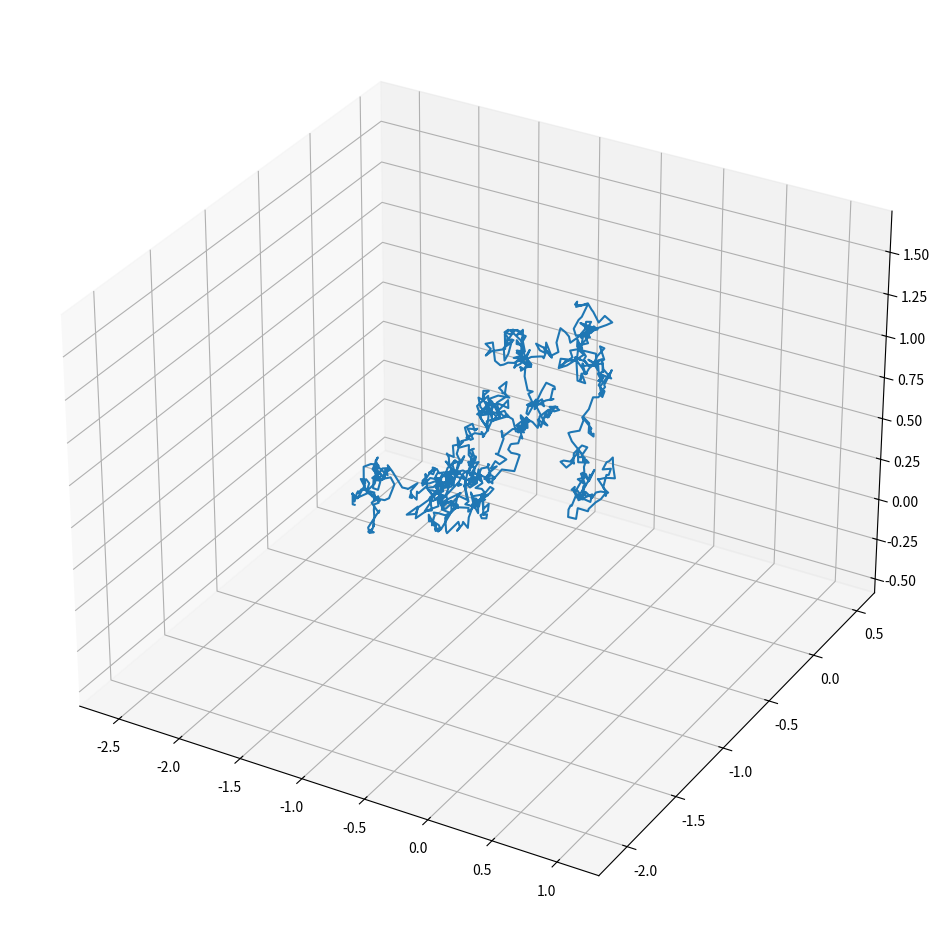

Write the Python code that produced this figure.
'''
Lévy flight in 3D
'''
from math   import sinh, sqrt, tanh
from matplotlib.pyplot import figure, show
from random import gauss

def levy_harmonic_1d(start, end, dtau):
    x = [start]
    for k in range(1, N):
        dtau_prime = (N - k) * dtau
        Ups1 = 1.0 / tanh(dtau) + 1.0 / tanh(dtau_prime)
        Ups2 = x[k - 1] / sinh(dtau) + end / sinh(dtau_prime)
        x.append(gauss(Ups2 / Ups1, 1.0 / sqrt(Ups1)))
    x.append(end)
    return x

beta                     = 1.0
N                        = 1024
dtau                     = beta / float(N)
[xstart, ystart, zstart] = [1.0, -2.0, 1.5]
[xend, yend, zend]       = [-2.5, 0.0, -0.5]

x = levy_harmonic_1d(xstart, xend, dtau)
y = levy_harmonic_1d(ystart, yend, dtau)
z = levy_harmonic_1d(zstart, zend, dtau)

fig = figure(figsize=(12,12))
ax = fig.add_subplot(111, projection='3d')
ax.plot(x,y,z)
show()
